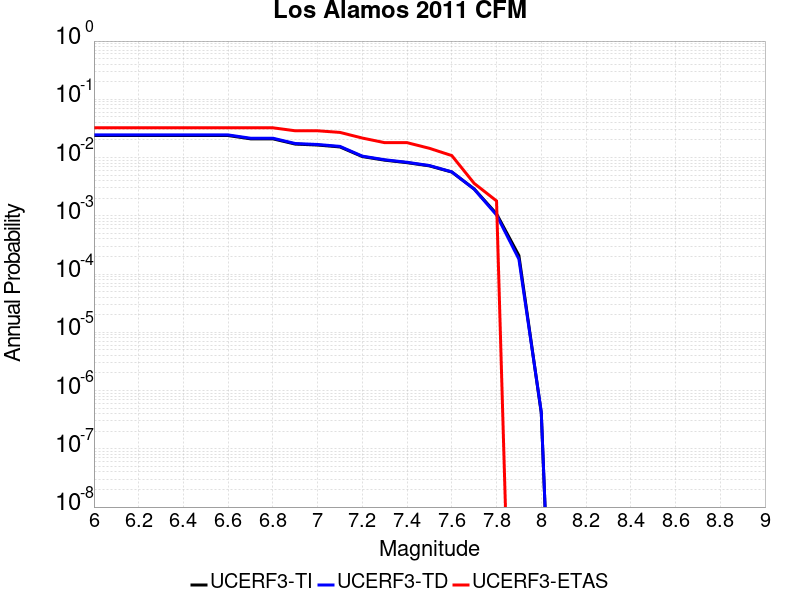

Source data for this figure (header and first rows):
Magnitude, UCERF3-TI Prob, UCERF3-TD Prob, UCERF3-ETAS Prob
6.0, 0.02386, 0.02447, 0.03243
6.1, 0.02386, 0.02447, 0.03243
6.2, 0.02386, 0.02447, 0.03243
6.3, 0.02386, 0.02447, 0.03243
6.4, 0.02386, 0.02447, 0.03243
6.5, 0.02386, 0.02447, 0.03243
6.6, 0.02386, 0.02447, 0.03243
6.7, 0.02097, 0.02149, 0.03243
6.8, 0.02097, 0.02149, 0.03243
6.9, 0.01704, 0.01743, 0.02883
7.0, 0.0164, 0.01678, 0.02883
7.1, 0.01521, 0.01556, 0.02703
7.2, 0.01039, 0.01058, 0.02162
7.3, 0.009019, 0.009171, 0.01802
7.4, 0.008168, 0.008296, 0.01802
7.5, 0.007196, 0.007293, 0.01441
7.6, 0.005642, 0.005684, 0.01081
7.7, 0.002889, 0.002866, 0.003604
7.8, 0.00108, 0.001033, 0.001802
7.9, 2.077602E-4, 1.8019555E-4, 0.0
8.0, 4.1119026E-7, 4.2870363E-7, 0.0
